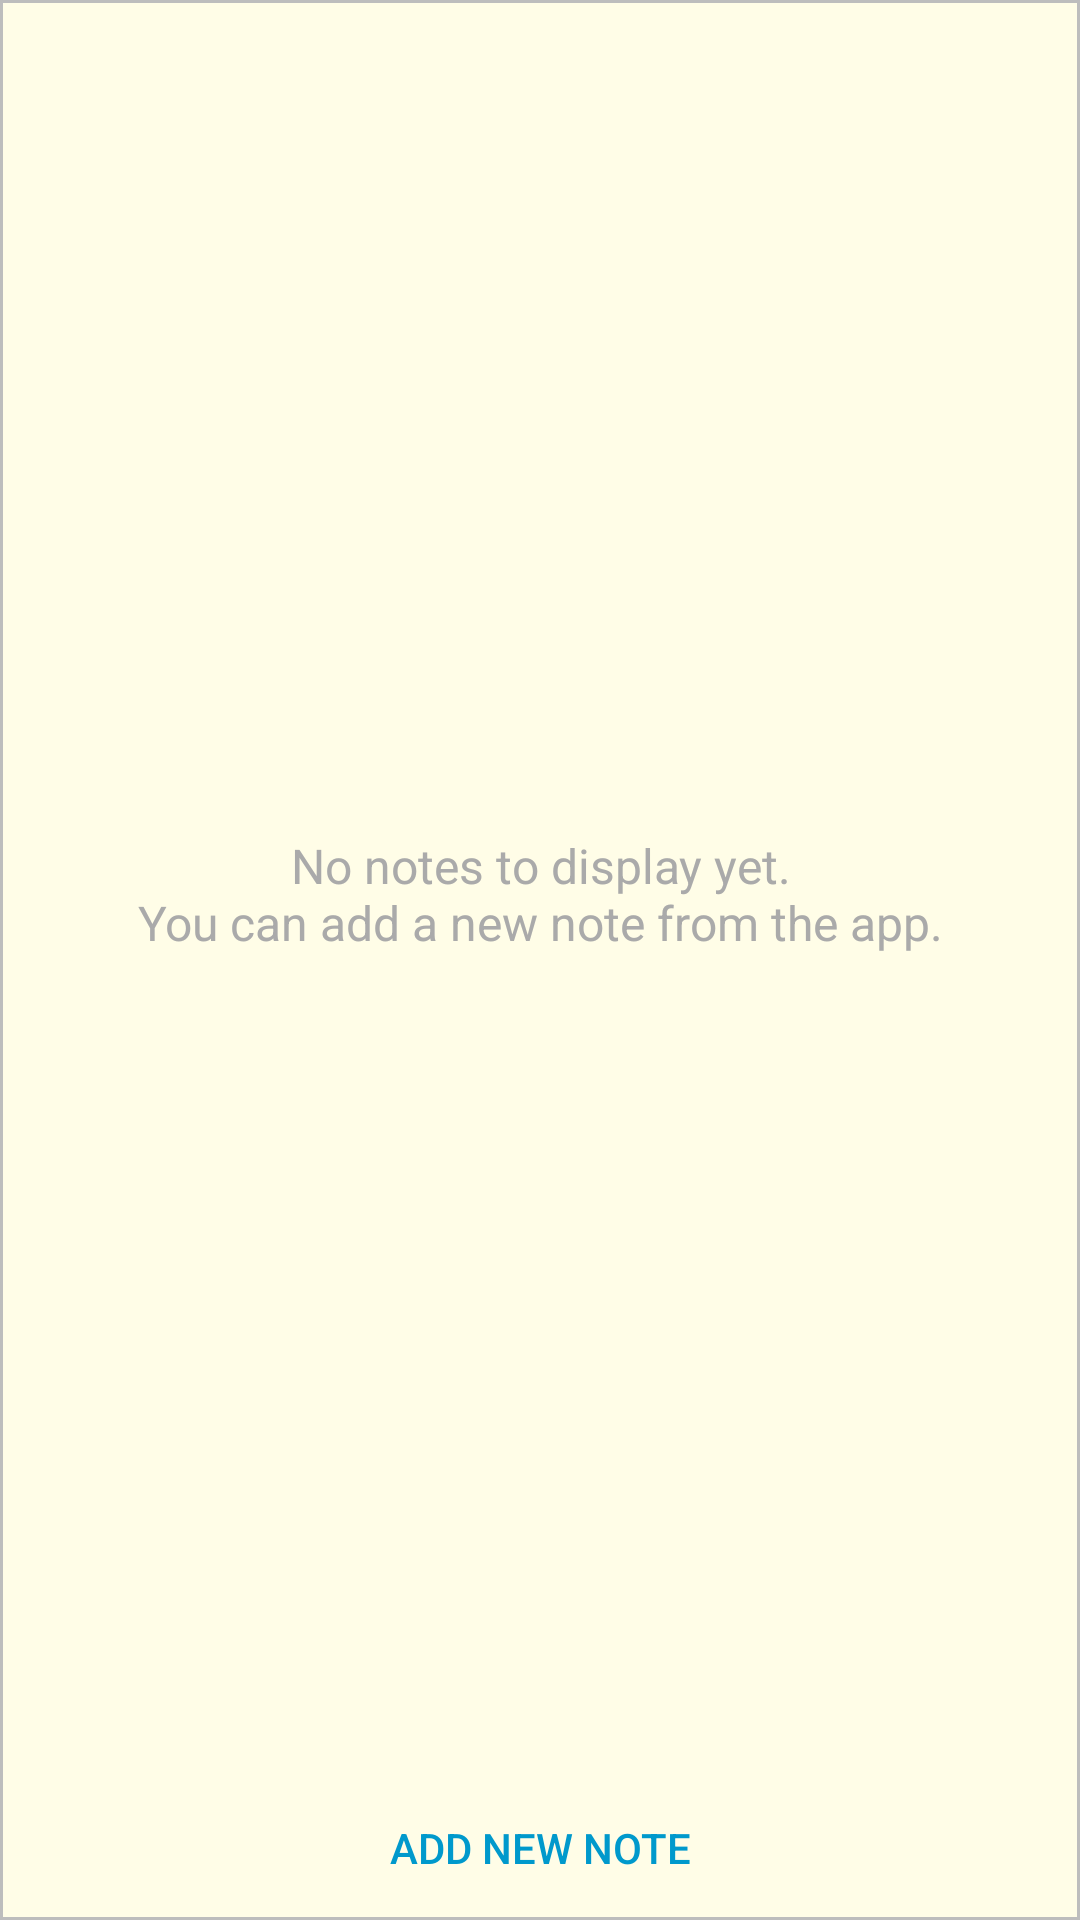

Produce the Android XML layout that renders to this screen, including the resource entries it uses.
<!-- AndroidManifest.xml: application theme Theme.AcilNotUygulamasi -->
<!-- res/layout/note_widget_layout.xml -->
<?xml version="1.0" encoding="utf-8"?>
<LinearLayout xmlns:android="http://schemas.android.com/apk/res/android"
    android:id="@+id/widget_container_layout"
    android:layout_width="match_parent"
    android:layout_height="match_parent"
    android:orientation="vertical"
    android:paddingTop="8dp"
    android:background="@drawable/widget_background">

    <FrameLayout
        android:layout_width="match_parent"
        android:layout_height="0dp"
        android:layout_weight="1">

        <ListView
            android:id="@+id/lv_widget_notes"
            android:layout_width="match_parent"
            android:layout_height="match_parent"
            android:divider="@null"
            android:paddingHorizontal="8dp"
            android:dividerHeight="0dp" />

        <TextView
            android:id="@+id/tv_widget_empty"
            android:layout_width="match_parent"
            android:layout_height="match_parent"
            android:gravity="center"
            android:padding="16dp"
            android:text="@string/widget_empty_view_text"
            android:textColor="@android:color/darker_gray"
            android:textSize="16sp" />

    </FrameLayout>

    <Button
        android:id="@+id/btn_widget_new"
        style="?android:attr/borderlessButtonStyle"
        android:layout_width="match_parent"
        android:layout_height="wrap_content"
        android:layout_gravity="center_horizontal"
        android:text="@string/widget_new_note_button"
        android:textColor="@android:color/holo_blue_dark"
        android:layout_marginTop="4dp"/>

</LinearLayout>
<!-- resources referenced by this layout -->
<resources>
  <!-- drawable widget_background (drawable) -->
  <?xml version="1.0" encoding="utf-8"?>
  <shape xmlns:android="http://schemas.android.com/apk/res/android">
      <solid android:color="#FFFDE7" /> <corners android:radius="0dp" />
      <stroke android:width="1dp" android:color="#BDBDBD" />
  </shape>
  <string name="widget_empty_view_text">No notes to display yet.\nYou can add a new note from the app.</string>
  <string name="widget_new_note_button">Add New Note</string>
  <style name="Theme.AcilNotUygulamasi" parent="Base.Theme.AcilNotUygulamasi" />
  <color name="md_theme_primary">#8A0045</color>
  <color name="md_theme_onPrimary">#FFFFFF</color>
  <color name="md_theme_primaryContainer">#FFD9E2</color>
  <color name="md_theme_onPrimaryContainer">#3E0011</color>
  <color name="md_theme_secondary">#77565F</color>
  <color name="md_theme_onSecondary">#FFFFFF</color>
  <color name="md_theme_secondaryContainer">#FFD9E2</color>
  <color name="md_theme_onSecondaryContainer">#2C151C</color>
  <color name="md_theme_tertiary">#7D5260</color>
  <color name="md_theme_onTertiary">#FFFFFF</color>
  <color name="md_theme_tertiaryContainer">#FFD8E4</color>
  <color name="md_theme_onTertiaryContainer">#31111D</color>
  <color name="md_theme_error">#B3261E</color>
  <color name="md_theme_onError">#FFFFFF</color>
  <color name="md_theme_errorContainer">#F9DEDC</color>
  <color name="md_theme_onErrorContainer">#410E0B</color>
  <color name="md_theme_background">#FFFBFE</color>
  <color name="md_theme_onBackground">#1C1B1F</color>
  <color name="md_theme_surface">#FFFBFE</color>
  <color name="md_theme_onSurface">#1C1B1F</color>
  <color name="md_theme_surfaceVariant">#F4DDE3</color>
  <color name="md_theme_onSurfaceVariant">#524347</color>
  <color name="md_theme_outline">#847377</color>
  <color name="md_theme_inverseSurface">#362F31</color>
  <color name="md_theme_inverseOnSurface">#FBEFED</color>
  <color name="md_theme_inversePrimary">#C65B7C</color>
</resources>
